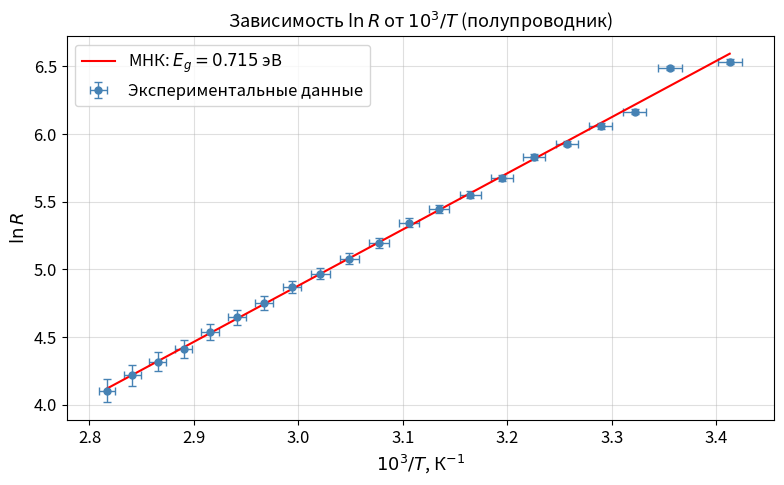
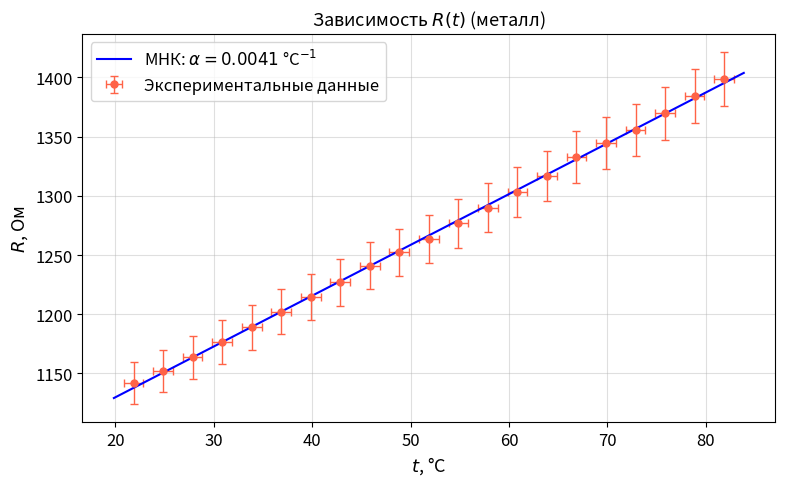

These charts were generated, in order, by the following Python code:
"""
Лабораторная работа 3.05
Температурная зависимость электрического сопротивления металла и полупроводника
Скрипт для обработки данных и построения графиков
"""

import numpy as np
import matplotlib
matplotlib.use('Agg')
import matplotlib.pyplot as plt
from scipy.stats import t as t_dist

# =====================================================================
# Данные измерений
# =====================================================================

# --- Полупроводник ---
T_sc = np.array([293, 298, 301, 304, 307, 310, 313, 316, 319, 322,
                 325, 328, 331, 334, 337, 340, 343, 346, 349, 352, 355])  # K
I_sc = np.array([1039, 1090, 1220, 1260, 1330, 1383, 1443, 1503, 1549, 1588,
                 1637, 1680, 1720, 1750, 1780, 1808, 1834, 1862, 1882, 1900, 1918])  # мкА
U_sc = np.array([0.715, 0.715, 0.58, 0.54, 0.50, 0.470, 0.420, 0.387, 0.359, 0.333,
                 0.295, 0.270, 0.247, 0.228, 0.206, 0.188, 0.171, 0.153, 0.141, 0.129, 0.116])  # В

# --- Металл ---
T_m = np.array([295, 298, 301, 304, 307, 310, 313, 316, 319, 322,
                325, 328, 331, 334, 337, 340, 343, 346, 349, 352, 355])  # K
I_m = np.array([846, 842, 837, 831, 826, 821, 816, 811, 805, 801,
                796, 791, 786, 781, 776, 769, 766, 762, 757, 752, 747])  # мкА
U_m = np.array([0.966, 0.970, 0.974, 0.978, 0.982, 0.987, 0.991, 0.995, 0.999, 1.003,
                1.006, 1.010, 1.014, 1.018, 1.022, 1.025, 1.030, 1.033, 1.037, 1.041, 1.045])  # В

# =====================================================================
# Погрешности приборов
# =====================================================================
# Амперметр: класс точности 0.5, предел 2000 мкА => delta_I = 0.5/100 * 2000 = 10 мкА
# Вольтметр: класс точности 0.5, предел 2 В => delta_U = 0.5/100 * 2 = 0.01 В
# Термометр: delta_T = 1 K (цена деления)

delta_I = 10.0   # мкА
delta_U = 0.01   # В
delta_T = 1.0    # K

# =====================================================================
# Расчёт сопротивлений
# =====================================================================
R_sc = U_sc / I_sc * 1e6   # Ом (I в мкА -> делим на 1e6, потом умножаем)
R_m  = U_m  / I_m  * 1e6   # Ом

t_m = T_m - 273.15          # Цельсий

# Погрешность R = U/I => dR/R = sqrt((dU/U)^2 + (dI/I)^2)
dR_sc = R_sc * np.sqrt((delta_U / U_sc)**2 + (delta_I / I_sc)**2)
dR_m  = R_m  * np.sqrt((delta_U / U_m )**2 + (delta_I / I_m )**2)

# =====================================================================
# Полупроводник: ln(R) от 1/T
# =====================================================================
lnR_sc  = np.log(R_sc)
inv_T_sc = 1.0 / T_sc          # 1/K
inv_T_sc_1000 = 1e3 / T_sc     # 10^3/K

dlnR_sc  = dR_sc / R_sc
dinvT_sc = delta_T / T_sc**2   # погрешность 1/T

# =====================================================================
# Метод пар: ширина запрещённой зоны Eg
# =====================================================================
k_B = 1.380649e-23  # Дж/К
eV  = 1.60218e-19   # Дж/эВ

n = len(T_sc)
half = n // 2
Eg_vals = []

print("=== МЕТОД ПАР: ПОЛУПРОВОДНИК ===")
for i in range(half):
    j = i + half
    Eg_ij = 2 * k_B * (lnR_sc[i] - lnR_sc[j]) / (1/T_sc[i] - 1/T_sc[j])
    Eg_vals.append(Eg_ij)
    print(f"  Пара ({i+1:2d},{j+1:2d}): Eg = {Eg_ij:.4e} Дж = {Eg_ij/eV:.4f} эВ")

Eg_arr  = np.array(Eg_vals)
Eg_mean = np.mean(Eg_arr)
Eg_std  = np.std(Eg_arr, ddof=1)
Eg_sem  = Eg_std / np.sqrt(half)

# Доверительный интервал (t-критерий, 95%, n=half)
t_crit = t_dist.ppf(0.975, df=half - 1)
Eg_conf = t_crit * Eg_sem

print(f"\n<Eg> = {Eg_mean:.4e} Дж  =  {Eg_mean/eV:.4f} эВ")
print(f"σEg  = {Eg_std:.4e} Дж  =  {Eg_std/eV:.4f} эВ")
print(f"ΔEg  = {Eg_conf:.4e} Дж  =  {Eg_conf/eV:.4f} эВ  (95%, t={t_crit:.2f})")

# Линейная аппроксимация ln(R) = a + b*(1/T)  =>  b = Eg/(2k)
coeffs_sc, cov_sc = np.polyfit(inv_T_sc, lnR_sc, 1, cov=True)
b_sc, a_sc = coeffs_sc
db_sc = np.sqrt(cov_sc[0, 0])
Eg_fit     = 2 * k_B * b_sc
dEg_fit    = 2 * k_B * db_sc
print(f"\nМНК-аппроксимация: b = {b_sc:.1f} ± {db_sc:.1f}")
print(f"Eg (МНК) = {Eg_fit:.4e} Дж = {Eg_fit/eV:.4f} эВ ± {dEg_fit/eV:.4f} эВ")

# =====================================================================
# Металл: метод пар, alpha
# =====================================================================
n_m  = len(T_m)
half_m = n_m // 2
alpha_vals = []

print("\n=== МЕТОД ПАР: МЕТАЛЛ ===")
for i in range(half_m):
    j = i + half_m
    denom = R_m[j]*t_m[i] - R_m[i]*t_m[j]
    alpha_ij = (R_m[i] - R_m[j]) / denom
    alpha_vals.append(alpha_ij)
    print(f"  Пара ({i+1:2d},{j+1:2d}): α = {alpha_ij:.6e} °C⁻¹")

alpha_arr  = np.array(alpha_vals)
alpha_mean = np.mean(alpha_arr)
alpha_std  = np.std(alpha_arr, ddof=1)
alpha_sem  = alpha_std / np.sqrt(half_m)
t_crit_m   = t_dist.ppf(0.975, df=half_m - 1)
alpha_conf = t_crit_m * alpha_sem

print(f"\n<α> = {alpha_mean:.5e} °C⁻¹")
print(f"σα  = {alpha_std:.5e} °C⁻¹")
print(f"Δα  = {alpha_conf:.5e} °C⁻¹  (95%, t={t_crit_m:.2f})")

# R0 через МНК: R = R0 + R0*alpha*t  =>  линейная R(t)
coeffs_m, cov_m = np.polyfit(t_m, R_m, 1, cov=True)
slope_m, R0_fit = coeffs_m
alpha_fit = slope_m / R0_fit
print(f"\nМНК: R0 = {R0_fit:.2f} Ом, slope = {slope_m:.4f} Ом/°C")
print(f"α (МНК) = {alpha_fit:.5e} °C⁻¹")

# =====================================================================
# ПЕЧАТЬ ТАБЛИЦ
# =====================================================================
print("\n=== ТАБЛИЦА: ПОЛУПРОВОДНИК ===")
print(f"{'№':>3} {'T,K':>5} {'I,мкА':>7} {'U,В':>7} {'R,Ом':>9} {'dR,Ом':>8} {'lnR':>8} {'1000/T':>8}")
for i in range(len(T_sc)):
    print(f"{i+1:3d} {T_sc[i]:5d} {I_sc[i]:7d} {U_sc[i]:7.3f} {R_sc[i]:9.2f} {dR_sc[i]:8.2f} {lnR_sc[i]:8.4f} {inv_T_sc_1000[i]:8.4f}")

print("\n=== ТАБЛИЦА: МЕТАЛЛ ===")
print(f"{'№':>3} {'T,K':>5} {'t,°C':>7} {'I,мкА':>7} {'U,В':>7} {'R,Ом':>10} {'dR,Ом':>8}")
for i in range(len(T_m)):
    print(f"{i+1:3d} {T_m[i]:5d} {t_m[i]:7.2f} {I_m[i]:7d} {U_m[i]:7.3f} {R_m[i]:10.3f} {dR_m[i]:8.3f}")

# =====================================================================
# ГРАФИКИ
# =====================================================================
plt.rcParams.update({
    'font.size': 12,
    'axes.grid': True,
    'grid.alpha': 0.4,
    'figure.dpi': 150,
})
out_dir = r'C:\Users\Eternal_Core\OneDrive - MSFT\github_file\PythonProject\ФИЗИКА\lab_2\tex'

# -------  График 1: ln(R) vs 1000/T  (полупроводник)  ---------------
fig1, ax1 = plt.subplots(figsize=(8, 5))

x_fit = np.linspace(inv_T_sc.min(), inv_T_sc.max(), 200)
y_fit = b_sc * x_fit + a_sc
y_fit_1000 = b_sc * (x_fit * 1e3 / 1e3) + a_sc   # same but for display

ax1.errorbar(inv_T_sc_1000, lnR_sc,
             xerr=dinvT_sc * 1e3,
             yerr=dlnR_sc,
             fmt='o', color='steelblue', markersize=5,
             ecolor='steelblue', elinewidth=1, capsize=3,
             label='Экспериментальные данные')

# fit line (x in 1/K units, plot in 1000/K)
x_fit_1000 = np.linspace(inv_T_sc_1000.min(), inv_T_sc_1000.max(), 200)
y_fit_line = b_sc * (x_fit_1000 / 1e3) + a_sc
ax1.plot(x_fit_1000, y_fit_line, 'r-', linewidth=1.5,
         label=f'МНК: $E_g = {Eg_fit/eV:.3f}$ эВ')

ax1.set_xlabel(r'$10^3/T$, К$^{-1}$', fontsize=13)
ax1.set_ylabel(r'$\ln R$', fontsize=13)
ax1.set_title('Зависимость $\\ln R$ от $10^3/T$ (полупроводник)', fontsize=13)
ax1.legend()
fig1.tight_layout()
fig1.savefig(f'{out_dir}\\plot_semiconductor.png', bbox_inches='tight')
print(f"\nСохранён: plot_semiconductor.png")

# -------  График 2: R(t)  (металл)  ---------------------------------
fig2, ax2 = plt.subplots(figsize=(8, 5))

t_fit = np.linspace(t_m.min() - 2, t_m.max() + 2, 200)
R_fit = R0_fit + slope_m * t_fit

ax2.errorbar(t_m, R_m,
             xerr=delta_T,
             yerr=dR_m,
             fmt='o', color='tomato', markersize=5,
             ecolor='tomato', elinewidth=1, capsize=3,
             label='Экспериментальные данные')
ax2.plot(t_fit, R_fit, 'b-', linewidth=1.5,
         label=f'МНК: $\\alpha = {alpha_fit:.4f}$ °C$^{{-1}}$')

ax2.set_xlabel(r'$t$, °C', fontsize=13)
ax2.set_ylabel(r'$R$, Ом', fontsize=13)
ax2.set_title('Зависимость $R(t)$ (металл)', fontsize=13)
ax2.legend()
fig2.tight_layout()
fig2.savefig(f'{out_dir}\\plot_metal.png', bbox_inches='tight')
print(f"Сохранён: plot_metal.png")

plt.close('all')
print("\n=== ИТОГОВЫЕ РЕЗУЛЬТАТЫ ===")
print(f"Ширина запрещённой зоны:")
print(f"  Eg (метод пар) = ({Eg_mean/eV:.3f} ± {Eg_conf/eV:.3f}) эВ")
print(f"  Eg (МНК)       = ({Eg_fit/eV:.3f} ± {dEg_fit/eV:.3f}) эВ")
print(f"\nТемпературный коэффициент сопротивления металла:")
print(f"  α (метод пар) = ({alpha_mean*1e3:.4f} ± {alpha_conf*1e3:.4f}) × 10⁻³ °C⁻¹")
print(f"  α (МНК)       = {alpha_fit*1e3:.4f} × 10⁻³ °C⁻¹")
print(f"\nПо справочным данным:")
print(f"  Германий (Ge): Eg ≈ 0.67 эВ")
print(f"  Кремний  (Si): Eg ≈ 1.12 эВ")
print(f"  Никель  (Ni): α ≈ 6.0×10⁻³ °C⁻¹")
print(f"  Медь    (Cu): α ≈ 4.3×10⁻³ °C⁻¹")
print(f"  Алюминий(Al): α ≈ 4.0×10⁻³ °C⁻¹")
print(f"  Вольфрам (W): α ≈ 4.5×10⁻³ °C⁻¹")
